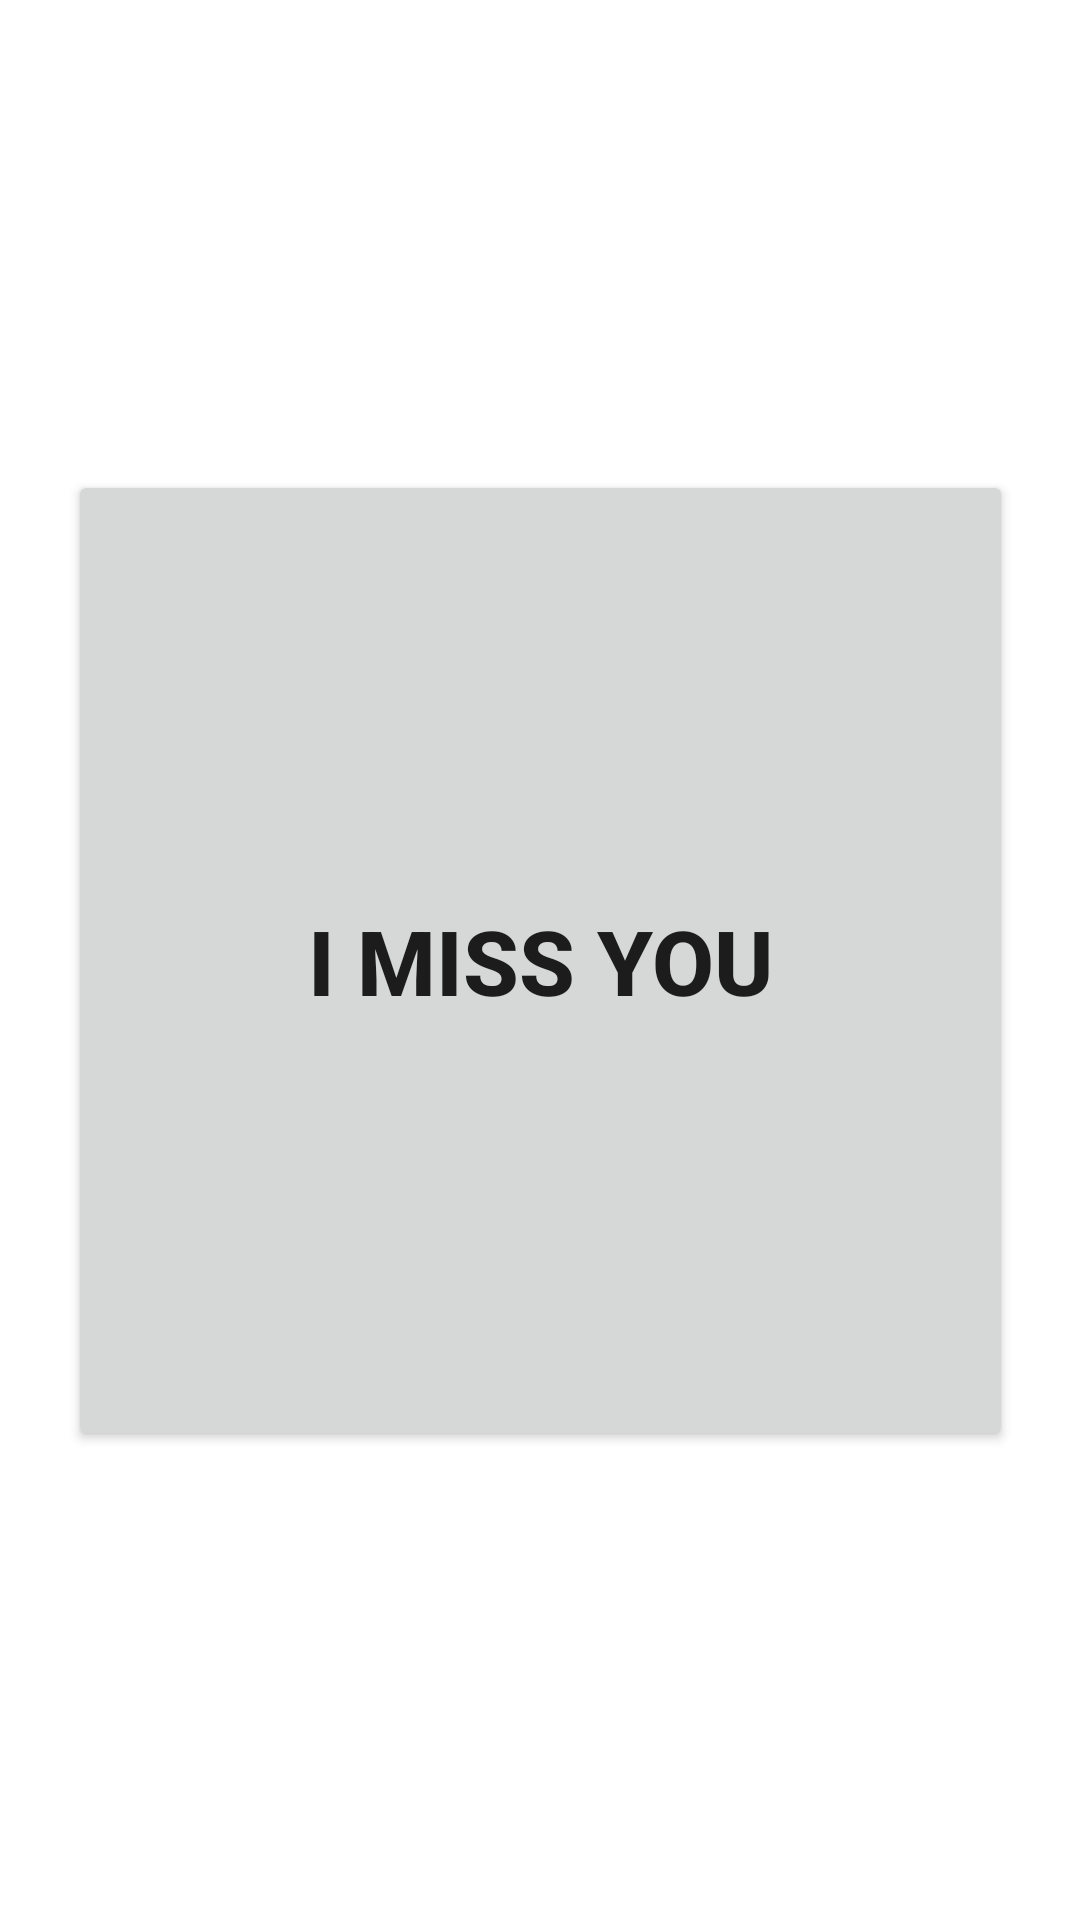

The Android layout XML behind this screen, and the referenced resources:
<!-- AndroidManifest.xml: application theme Theme.Mobdev_Compilation -->
<!-- res/layout/activity_menu_exercise.xml -->
<?xml version="1.0" encoding="utf-8"?>
<androidx.constraintlayout.widget.ConstraintLayout xmlns:android="http://schemas.android.com/apk/res/android"
    xmlns:app="http://schemas.android.com/apk/res-auto"
    xmlns:tools="http://schemas.android.com/tools"
    android:layout_width="match_parent"
    android:layout_height="match_parent"
    tools:context=".MenuExercise">

    <Button
        android:id="@+id/button6"
        android:layout_width="315dp"
        android:layout_height="327dp"
        android:text="I miss you"
        android:textSize="30sp"
        android:textStyle="bold"
        app:cornerRadius="500dp"
        app:layout_constraintBottom_toBottomOf="parent"
        app:layout_constraintEnd_toEndOf="parent"
        app:layout_constraintStart_toStartOf="parent"
        app:layout_constraintTop_toTopOf="parent" />
</androidx.constraintlayout.widget.ConstraintLayout>
<!-- resources referenced by this layout -->
<resources>
  <style name="Theme.Mobdev_Compilation" parent="Theme.MaterialComponents.DayNight.DarkActionBar">
          
          <item name="colorPrimary">@color/purple_500</item>
          <item name="colorPrimaryVariant">@color/purple_700</item>
          <item name="colorOnPrimary">@color/white</item>
          
          <item name="colorSecondary">@color/teal_200</item>
          <item name="colorSecondaryVariant">@color/teal_700</item>
          <item name="colorOnSecondary">@color/black</item>
          
          <item name="android:statusBarColor">?attr/colorPrimaryVariant</item>
          
      </style>
  <!-- not gathered from this repository: default colours our renderer supplied (Android Studio template values) -->
  <color name="purple_500">#FF6200EE</color>
  <color name="purple_700">#FF3700B3</color>
  <color name="teal_200">#FF03DAC5</color>
  <color name="teal_700">#FF018786</color>
  <color name="black">#FF000000</color>
  <color name="white">#FFFFFFFF</color>
</resources>
